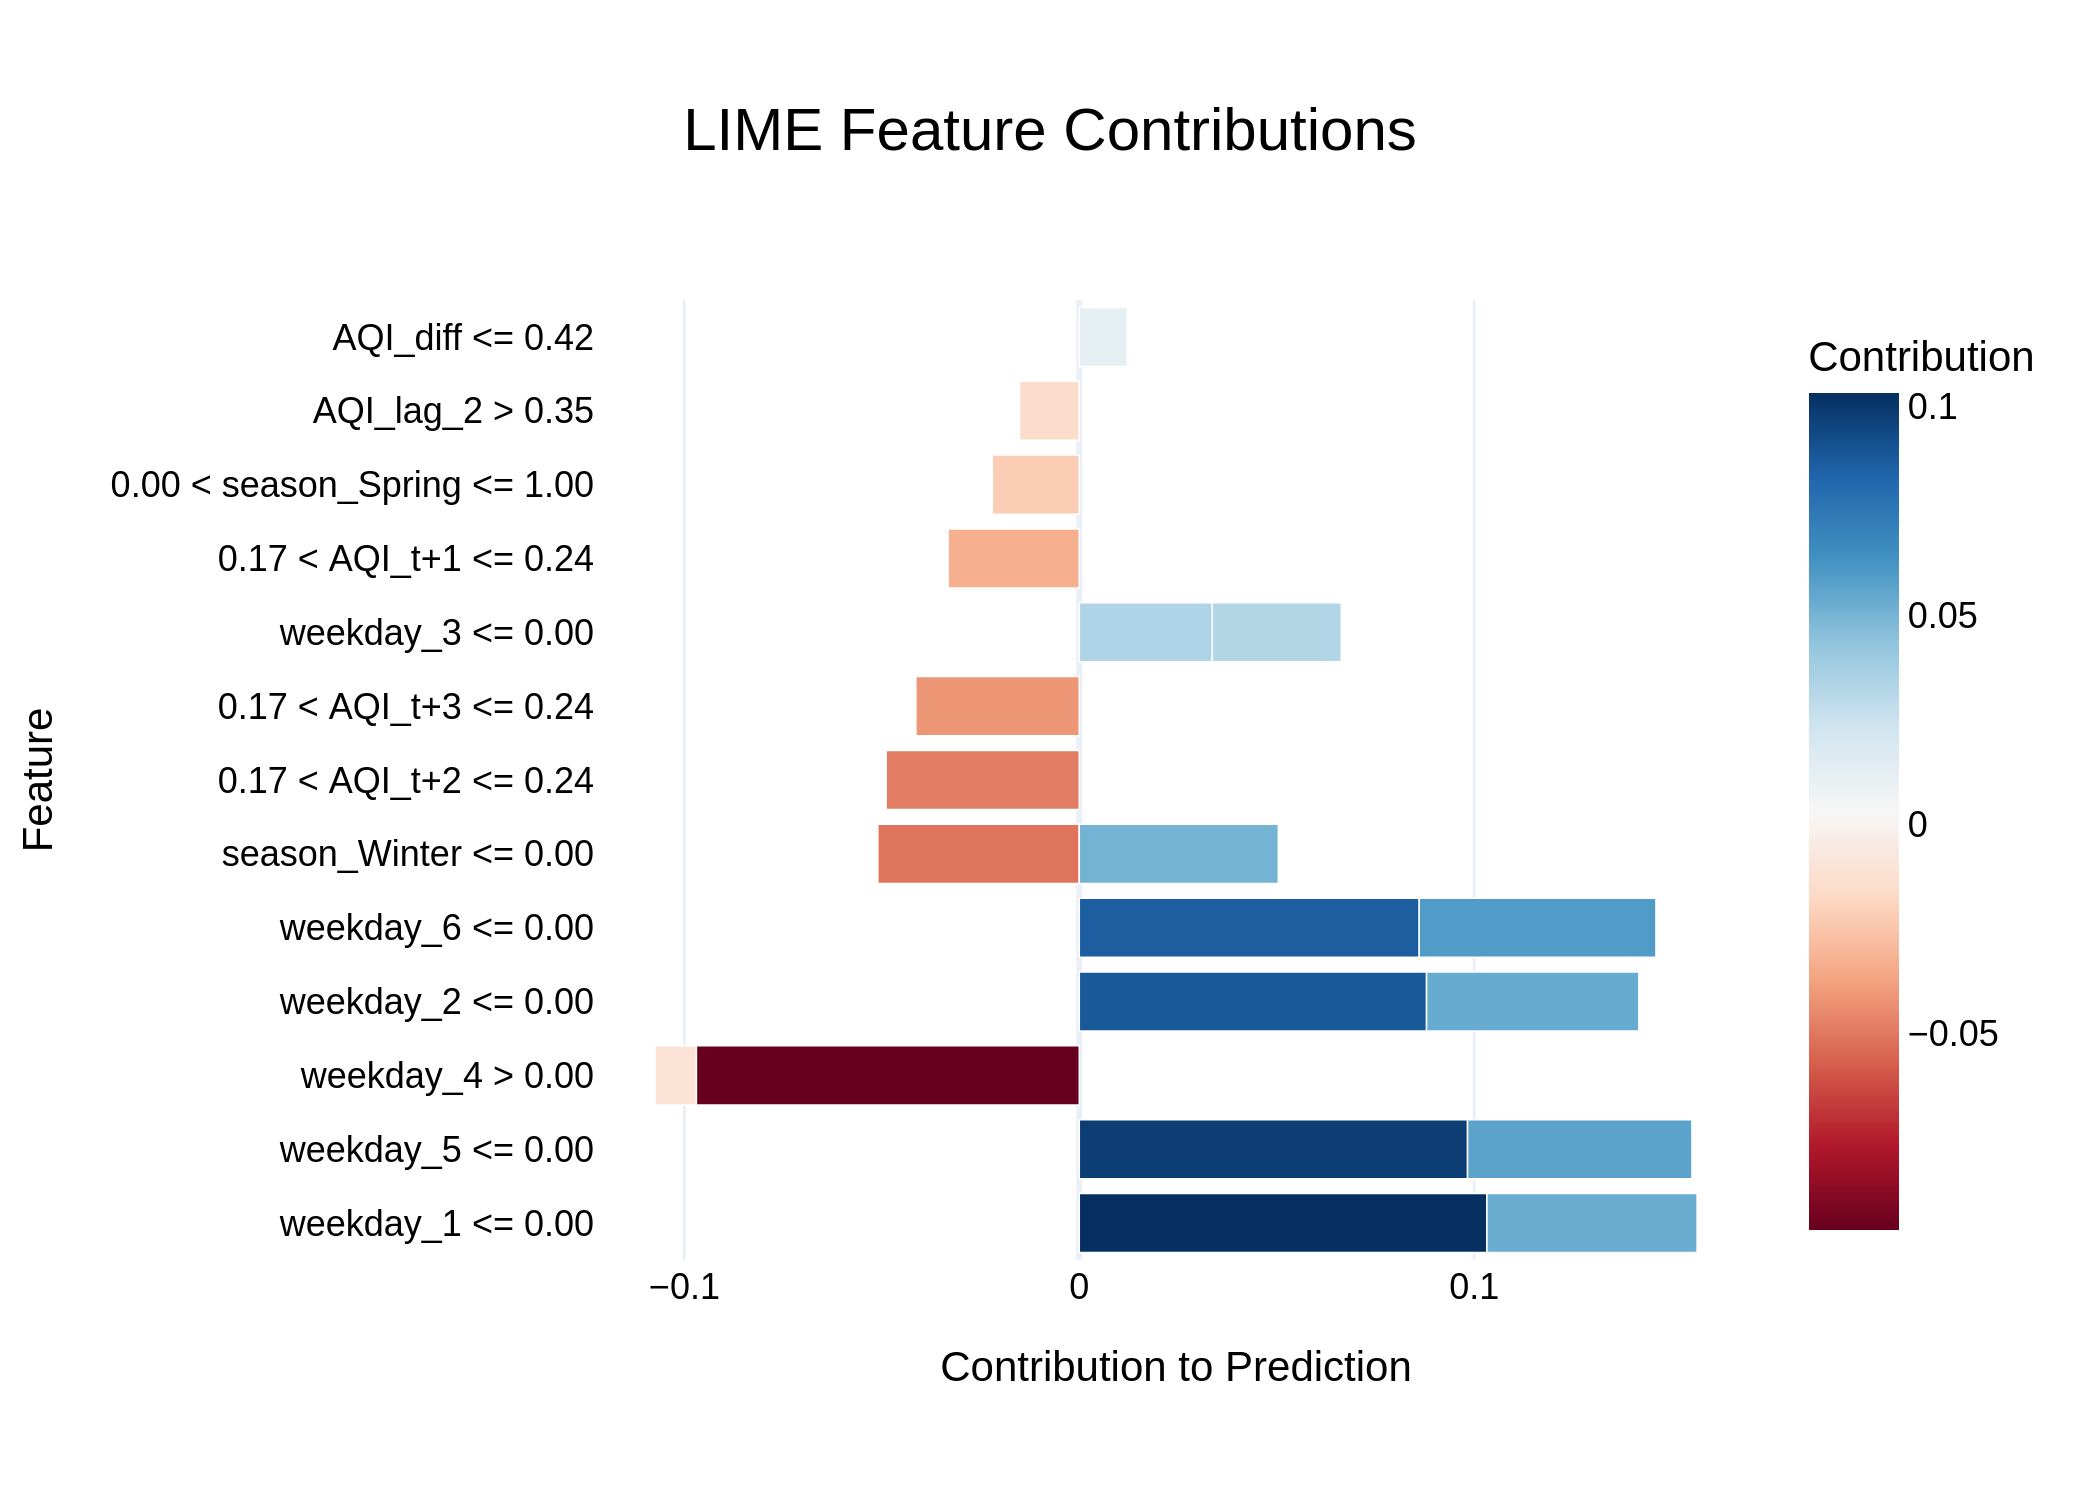

Source data for this figure (header and first rows):
Feature, Contribution
weekday_1 <= 0.00, 0.1032
weekday_5 <= 0.00, 0.09832
weekday_4 > 0.00, -0.09698
weekday_2 <= 0.00, 0.08794
weekday_6 <= 0.00, 0.08608
weekday_6 <= 0.00, 0.05995
weekday_5 <= 0.00, 0.05682
weekday_2 <= 0.00, 0.05376
weekday_1 <= 0.00, 0.05322
season_Winter <= 0.00, -0.05101
season_Winter <= 0.00, 0.05041
0.17 < AQI_t+2 <= 0.24, -0.0489
0.17 < AQI_t+3 <= 0.24, -0.04138
weekday_3 <= 0.00, 0.03369
0.17 < AQI_t+1 <= 0.24, -0.03321
weekday_3 <= 0.00, 0.03267
0.00 < season_Spring <= 1.00, -0.02204
AQI_lag_2 > 0.35, -0.01512
AQI_diff <= 0.42, 0.01216
weekday_4 > 0.00, -0.01049
